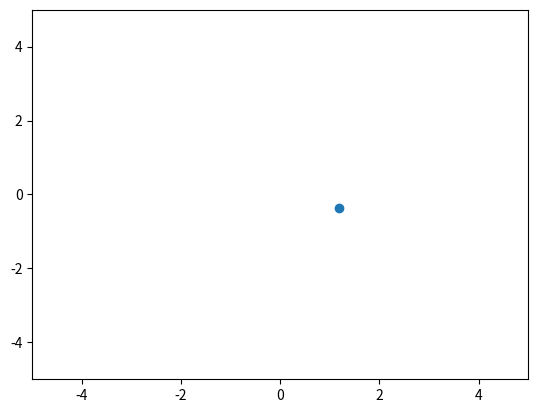

Reproduce this figure in Python. (Note: this script raises an exception after producing the figure.)
import numpy as np
import matplotlib.pyplot as plt
import matplotlib.animation as animation
import random

fig, ax = plt.subplots()
scat = ax.scatter([],[])
scat.axes.axis([-5, 5, -5, 5])
num_frames = 100

def update(point):
    array = scat.get_offsets()
    array = np.append(array, point)
    scat.set_offsets(array)
    return scat

def data_gen():
    for _ in range(0,num_frames):
        point = np.random.normal(0, 1, 2)
        yield point

ani = animation.FuncAnimation(fig, update, data_gen, interval=50, blit=False, save_count=num_frames)
ani.save('myanimation.gif',writer='imagemagick',fps=30)
plt.show()
